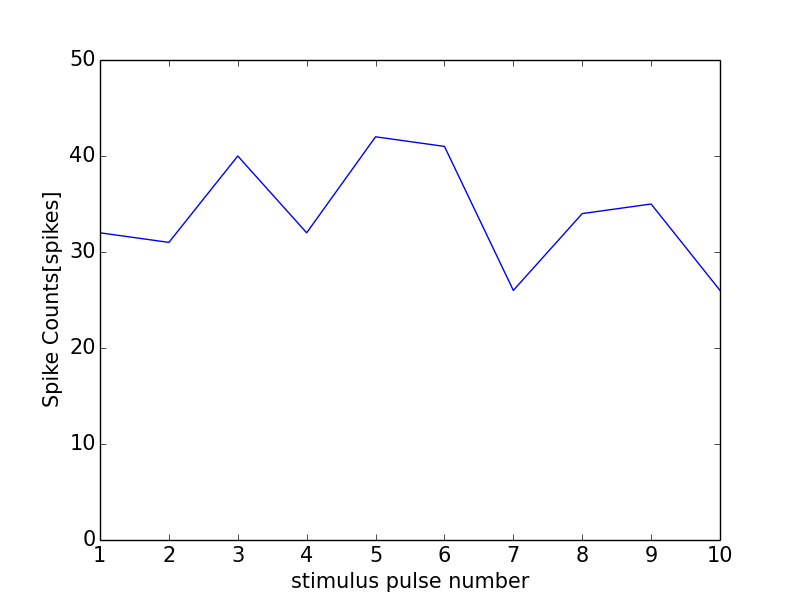

Data behind this chart, as committed beside it:
0, 0.0
0, 0
1, 32
2, 31
3, 40
4, 32
5, 42
6, 41
7, 26
8, 34
9, 35
10, 26
11, 0
